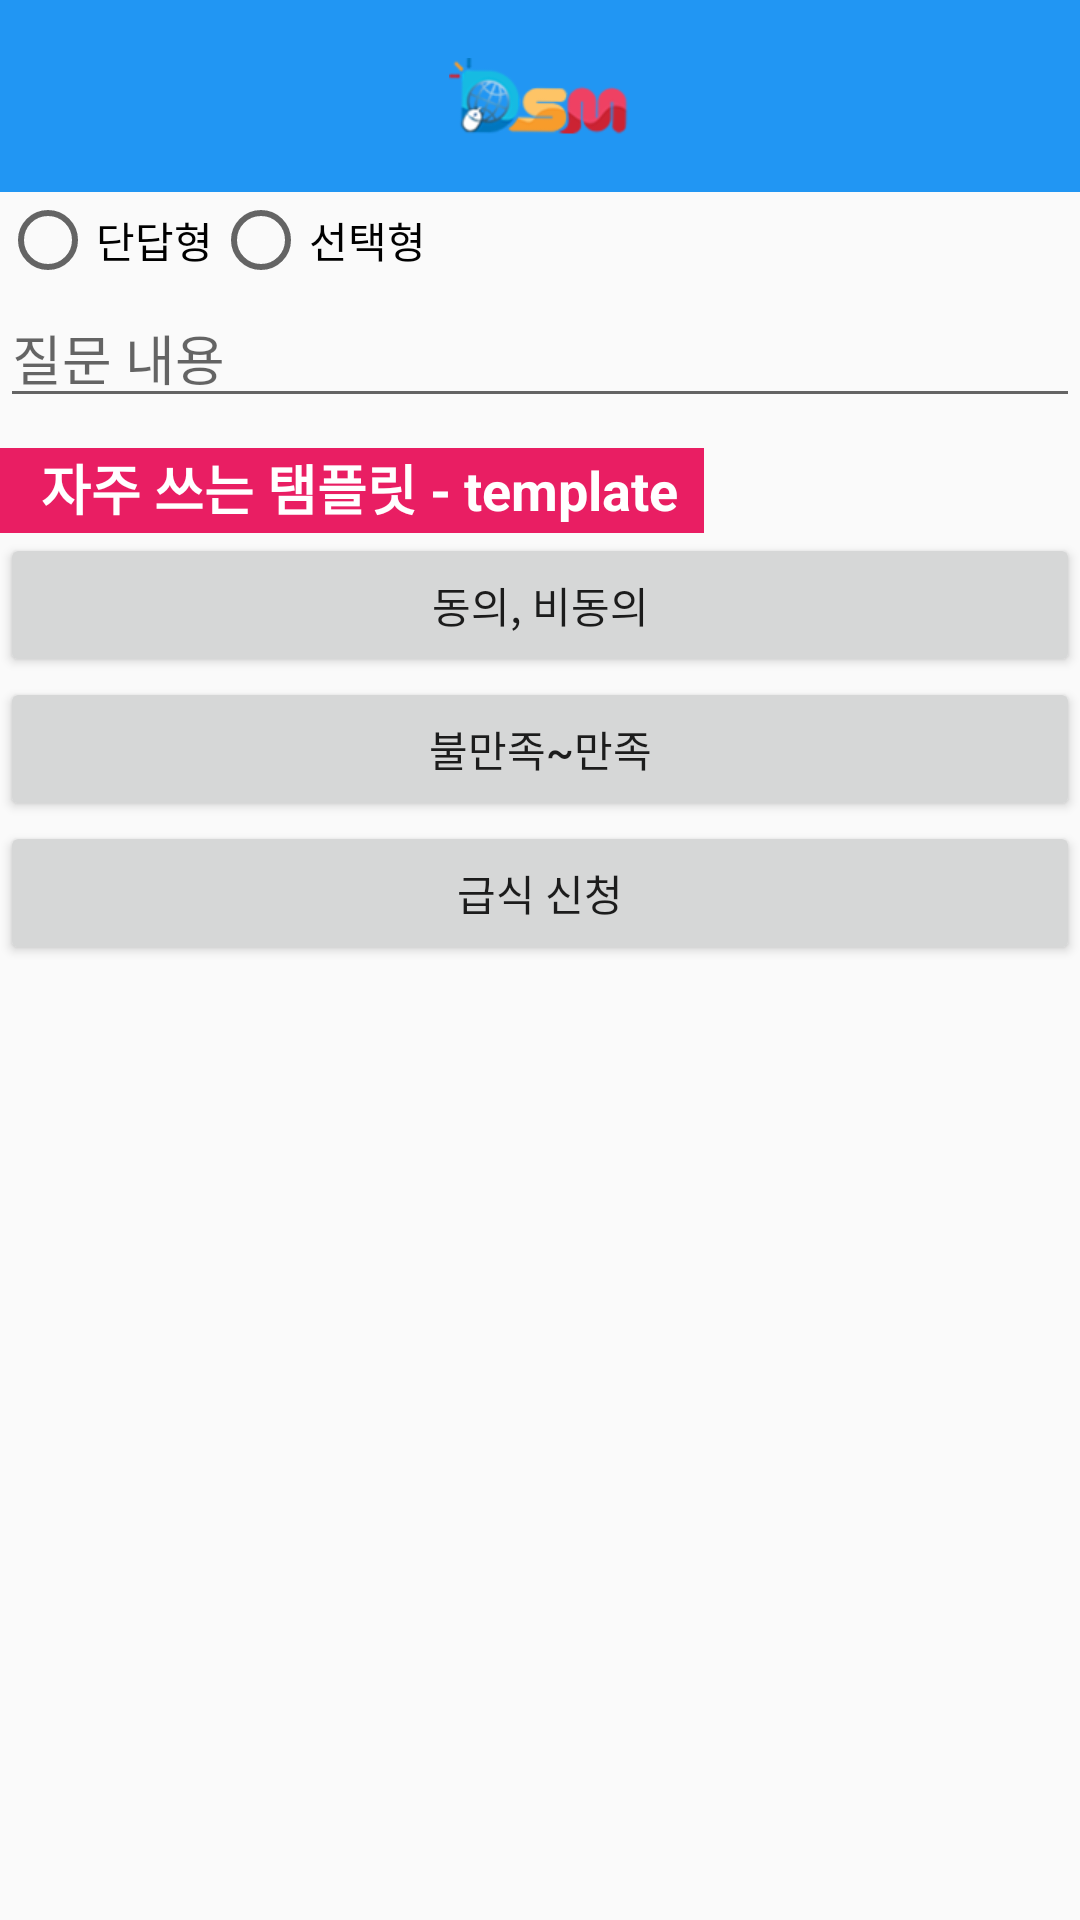

The Android layout XML behind this screen, and the referenced resources:
<!-- AndroidManifest.xml: application theme AppTheme -->
<!-- res/layout/fragment_survey_dialog.xml -->
<LinearLayout xmlns:android="http://schemas.android.com/apk/res/android"
    android:orientation="vertical"
    android:layout_width="wrap_content"
    android:layout_height="wrap_content">
    <ImageView
        android:src="@drawable/logo_small"
        android:layout_width="match_parent"
        android:layout_height="64dp"
        android:scaleType="center"
        android:background="#2196F3"
        android:contentDescription="@string/app_name" />

    <LinearLayout
        android:orientation="vertical"
        android:layout_width="match_parent"
        android:layout_height="wrap_content">

        <LinearLayout
            android:orientation="horizontal"
            android:layout_width="match_parent"
            android:layout_height="wrap_content">

            <RadioButton
                android:layout_width="wrap_content"
                android:layout_height="wrap_content"
                android:text="단답형"
                android:id="@+id/checkBoxs2"
                android:checked="false"/>

            <RadioButton
                android:layout_width="wrap_content"
                android:layout_height="wrap_content"
                android:text="선택형"
                android:id="@+id/checkBoxs3"
                android:checked="false"/>

        </LinearLayout>

        <EditText
            android:layout_width="match_parent"
            android:layout_height="wrap_content"
            android:id="@+id/editText"
            android:hint="질문 내용" />

        <TextView
            android:layout_width="wrap_content"
            android:layout_height="wrap_content"
            android:textAppearance="?android:attr/textAppearanceMedium"
            android:text="  자주 쓰는 탬플릿 - template  "
            android:id="@+id/textView9"
            android:background="#E91E63"
            android:textColor="#ffffff"
            android:textStyle="bold"
            android:layout_marginRight="35dp"
            android:layout_marginTop="10dp"
            android:paddingLeft="5dp"
            android:paddingBottom="2dp" />

        <Button
            android:layout_width="match_parent"
            android:layout_height="wrap_content"
            android:text="동의, 비동의"
            android:id="@+id/templet1" />

        <Button
            android:layout_width="match_parent"
            android:layout_height="wrap_content"
            android:text="불만족~만족"
            android:id="@+id/templet2" />
        <Button
            android:layout_width="match_parent"
            android:layout_height="wrap_content"
            android:text="급식 신청"
            android:id="@+id/templet3" />
    </LinearLayout>

</LinearLayout>
<!-- resources referenced by this layout -->
<resources>
  <!-- drawable logo_small: png bitmap (drawable-xhdpi, 28423 bytes) -->
  <string name="app_name">DSM 알리미</string>
  <style name="AppTheme" parent="Theme.AppCompat.Light.DarkActionBar">
          
          <item name="colorPrimary">@color/colorPrimary</item>
          <item name="colorPrimaryDark">@color/colorPrimaryDark</item>
          <item name="colorAccent">@color/colorAccent</item>
      </style>
  <color name="colorPrimary">#3F7FFF</color>
  <color name="colorPrimaryDark">#303FFF</color>
  <color name="colorAccent">#FF4081</color>
</resources>
